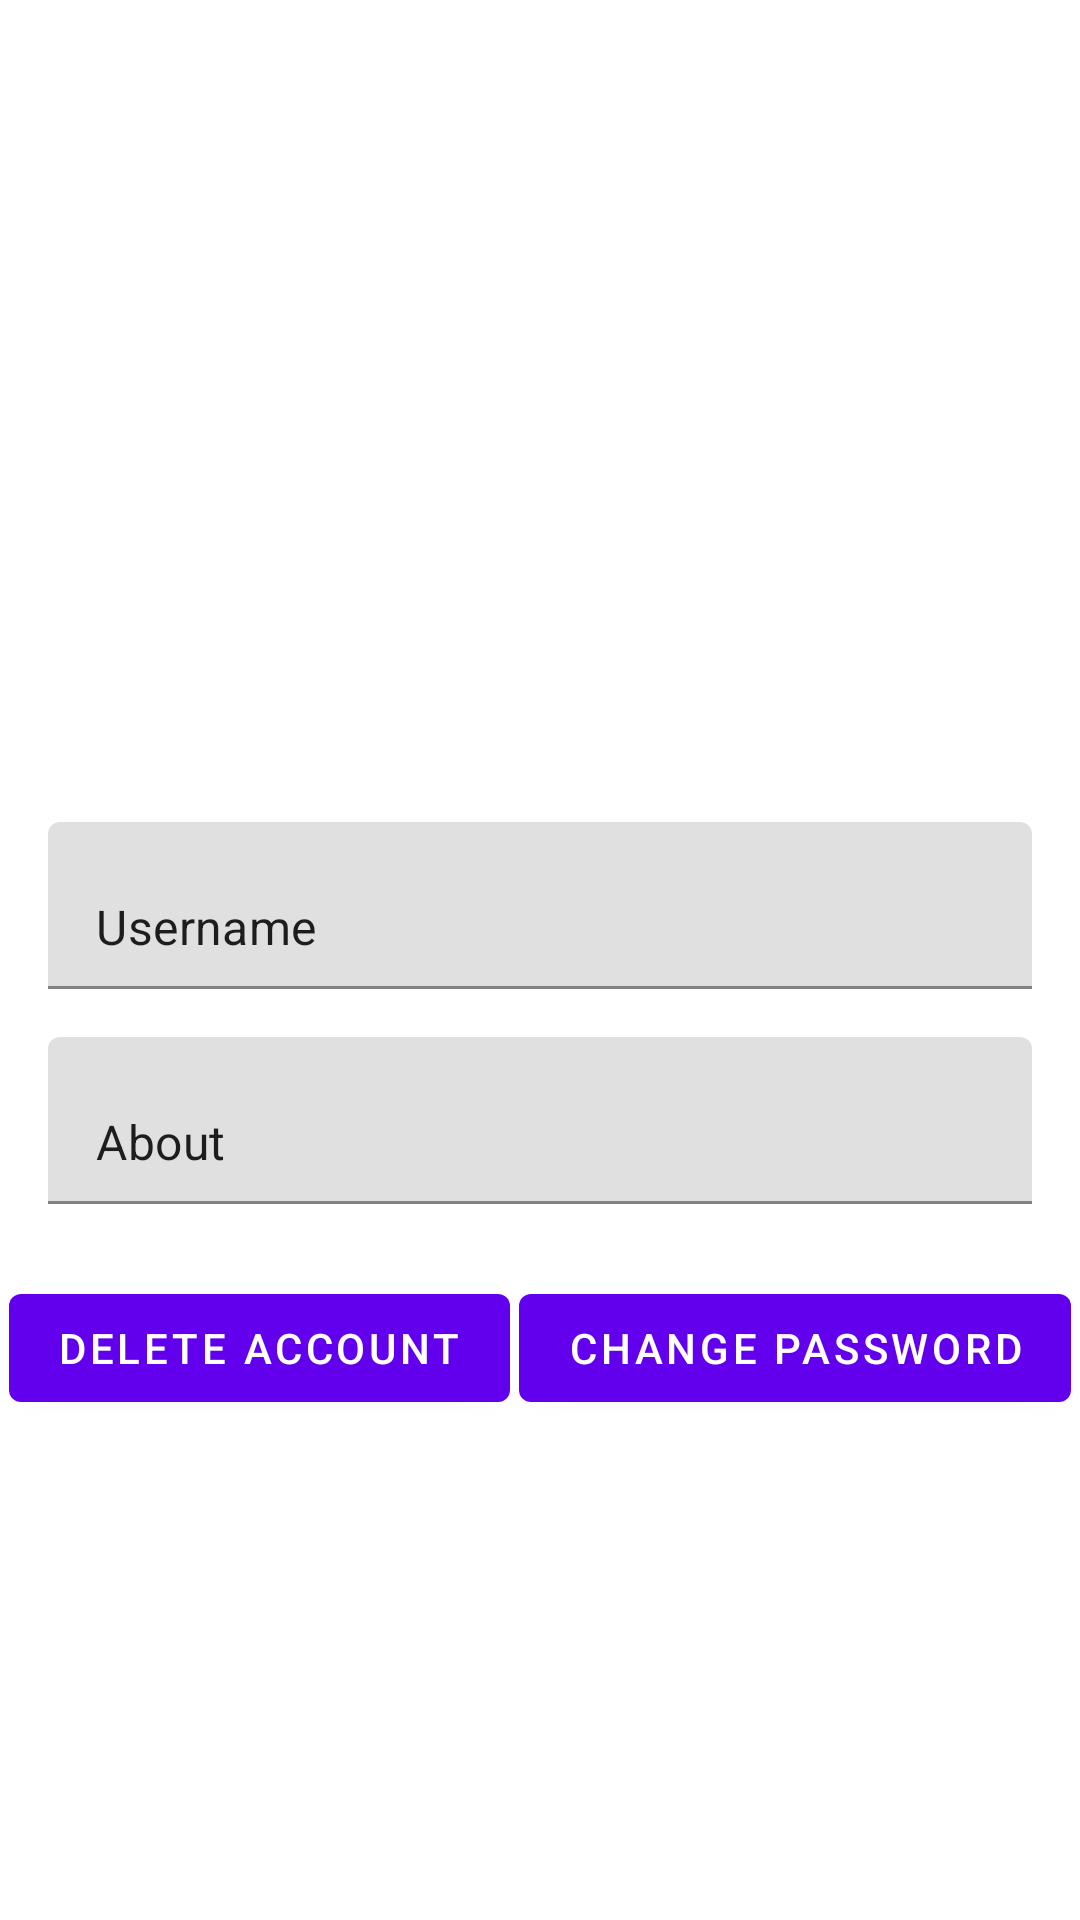

Android layout source for this screen:
<!-- AndroidManifest.xml: application theme AppTheme -->
<!-- res/layout/fragment_user_menu_list.xml -->
<?xml version="1.0" encoding="utf-8"?>
<androidx.constraintlayout.widget.ConstraintLayout android:layout_width="match_parent"
    android:layout_height="match_parent"
    xmlns:android="http://schemas.android.com/apk/res/android"
    xmlns:app="http://schemas.android.com/apk/res-auto">


    <com.google.android.material.imageview.ShapeableImageView
        android:id="@+id/profile_pic"
        android:layout_width="250dp"
        android:layout_height="250dp"
        android:scaleType="fitCenter"
        android:layout_marginTop="8dp"
        android:layout_marginBottom="8dp"
        android:src="@drawable/ic_launcher_background"

        app:layout_constraintLeft_toLeftOf="parent"
        app:layout_constraintRight_toRightOf="parent"
        app:layout_constraintTop_toTopOf="parent"
        app:shapeAppearance="@style/circleImageView" />


    <com.google.android.material.textfield.TextInputLayout
        android:id="@+id/UsernameFieldLayout"
        android:layout_width="match_parent"
        android:layout_height="wrap_content"
        android:layout_marginLeft="16dp"
        android:layout_marginTop="16dp"
        android:layout_marginRight="16dp"

        app:endIconCheckable="true"

        app:endIconDrawable="@drawable/ic_edit"
        app:endIconMode="custom"
        app:layout_constraintLeft_toLeftOf="parent"
        app:layout_constraintRight_toRightOf="parent"
        app:layout_constraintTop_toBottomOf="@id/profile_pic">

        <com.google.android.material.textfield.TextInputEditText
            android:id="@+id/UsernameField"
            android:text="Username"
            android:inputType="text"
            android:layout_width="match_parent"
            android:layout_height="wrap_content" />
    </com.google.android.material.textfield.TextInputLayout>

    <com.google.android.material.textfield.TextInputLayout
        android:id="@+id/AboutFieldLayout"
        android:layout_width="match_parent"
        android:layout_height="wrap_content"
        android:layout_marginLeft="16dp"
        android:layout_marginTop="16dp"
        android:layout_marginRight="16dp"


        app:endIconDrawable="@drawable/ic_edit"
        app:endIconMode="custom"
        app:layout_constraintLeft_toLeftOf="parent"
        app:layout_constraintRight_toRightOf="parent"
        app:layout_constraintTop_toBottomOf="@id/UsernameFieldLayout">

        <com.google.android.material.textfield.TextInputEditText
            android:id="@+id/AboutField"
            android:text="About"
            android:inputType="text|textMultiLine"

            android:layout_width="match_parent"
            android:layout_height="wrap_content" />
    </com.google.android.material.textfield.TextInputLayout>


    <com.google.android.material.button.MaterialButton
        android:id="@+id/DeleteAccountBtn"
        android:layout_width="wrap_content"
        android:layout_height="wrap_content"
        android:layout_marginTop="24dp"
        android:text="Delete Account"
        app:layout_constraintBottom_toBottomOf="parent"
        app:layout_constraintLeft_toLeftOf="parent"
        app:layout_constraintRight_toLeftOf="@id/ChangePasswordBtn"
        app:layout_constraintTop_toBottomOf="@id/AboutFieldLayout"
        app:layout_constraintVertical_bias="0.0" />

    <com.google.android.material.button.MaterialButton
        android:id="@+id/ChangePasswordBtn"
        android:layout_width="wrap_content"
        android:layout_height="wrap_content"
        android:layout_marginTop="24dp"
        android:text="Change Password"
        app:layout_constraintBottom_toBottomOf="parent"
        app:layout_constraintLeft_toRightOf="@id/DeleteAccountBtn"
        app:layout_constraintRight_toRightOf="parent"
        app:layout_constraintTop_toBottomOf="@id/AboutFieldLayout"
        app:layout_constraintVertical_bias="0.0" />
    
    
    
    
    
    
    
    
    
    
    
    
    


</androidx.constraintlayout.widget.ConstraintLayout>
<!-- res/layout/fragment_user_menu.xml (included above) -->
<?xml version="1.0" encoding="utf-8"?>
<LinearLayout xmlns:android="http://schemas.android.com/apk/res/android"
    android:layout_width="match_parent"
    android:layout_height="wrap_content"
    android:orientation="horizontal"
    android:clickable="true"
    android:focusable="true"
    android:background="?attr/selectableItemBackground">



    <TextView
        android:id="@+id/content"
        android:layout_width="wrap_content"
        android:layout_height="match_parent"
        android:layout_margin="@dimen/text_margin"
        android:text="HelloWorld"
        android:textAppearance="?attr/textAppearanceListItem" />
</LinearLayout>
<!-- resources referenced by this layout -->
<resources>
  <style name="circleImageView" parent="">
          <item name="cornerFamily">rounded</item>
          <item name="cornerSize">50%</item>
      </style>
  <style name="AppTheme" parent="Theme.MaterialComponents.Light.NoActionBar">
          
          <item name="colorPrimary">@color/colorPrimary</item>
          <item name="colorPrimaryDark">@color/colorPrimaryDark</item>
          <item name="colorAccent">@color/colorAccent</item>
      </style>
  <color name="colorPrimary">#6200EE</color>
  <color name="colorPrimaryDark">#3700B3</color>
  <color name="colorAccent">#03DAC5</color>
</resources>
